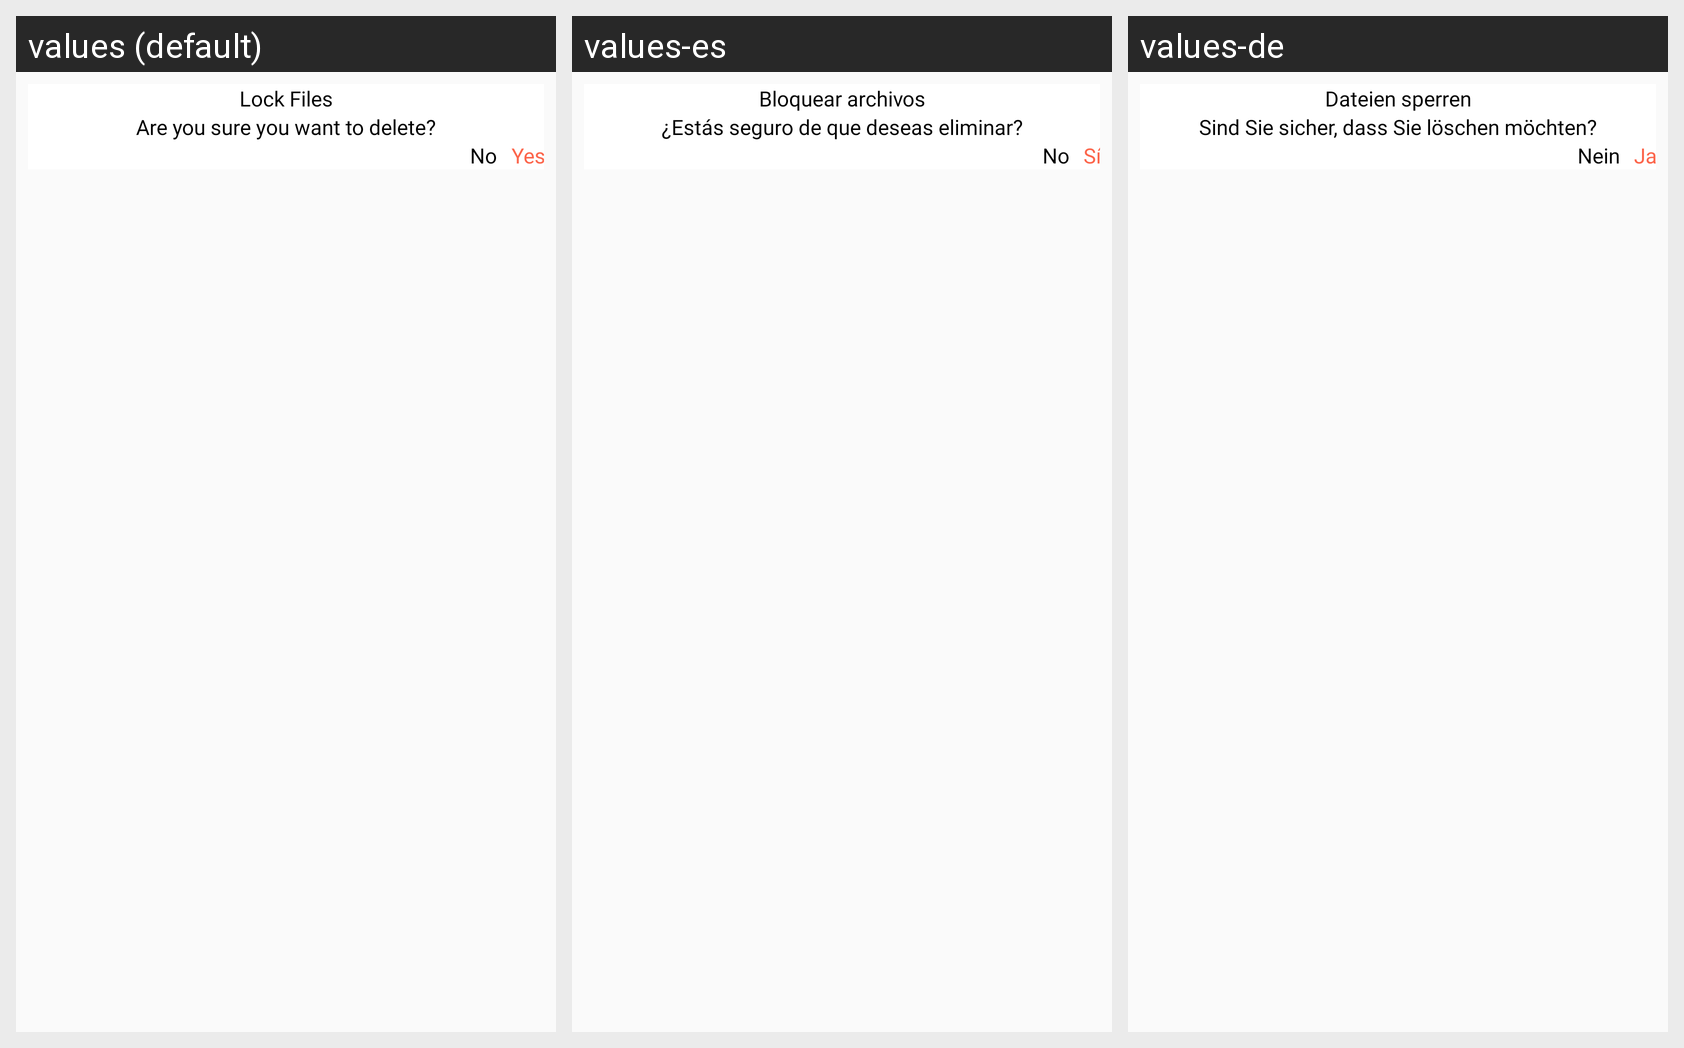

Strings drawn on this Android screen and how each of the app's shown locales translates them:
Android screen res/layout/dialog_gm_lock_files.xml rendered under 3 locales, left to right: values (default), values-es, values-de. Device: Nexus 5 (rendered at 1080×1920; each locale shown at half size, 540×960, under a caption strip naming it); theme AppTheme_White.
Other locales in the repository, not shown: values-ar, values-bn-rIN, values-fr, values-hi, values-ja, values-vi.
Strings drawn on this screen, with the default value and each locale's value (text and hints the layout hard-codes, and strings that could not be matched under every locale, appear in the picture but are not listed):

lock_files
  values: Lock Files
  values-es: Bloquear archivos
  values-de: Dateien sperren

are_you_sure_you_want_to_delete
  values: Are you sure you want to delete?
  values-es: ¿Estás seguro de que deseas eliminar?
  values-de: Sind Sie sicher, dass Sie löschen möchten?

No
  values: No
  values-es: No
  values-de: Nein

Yes
  values: Yes
  values-es: Sí
  values-de: Ja
